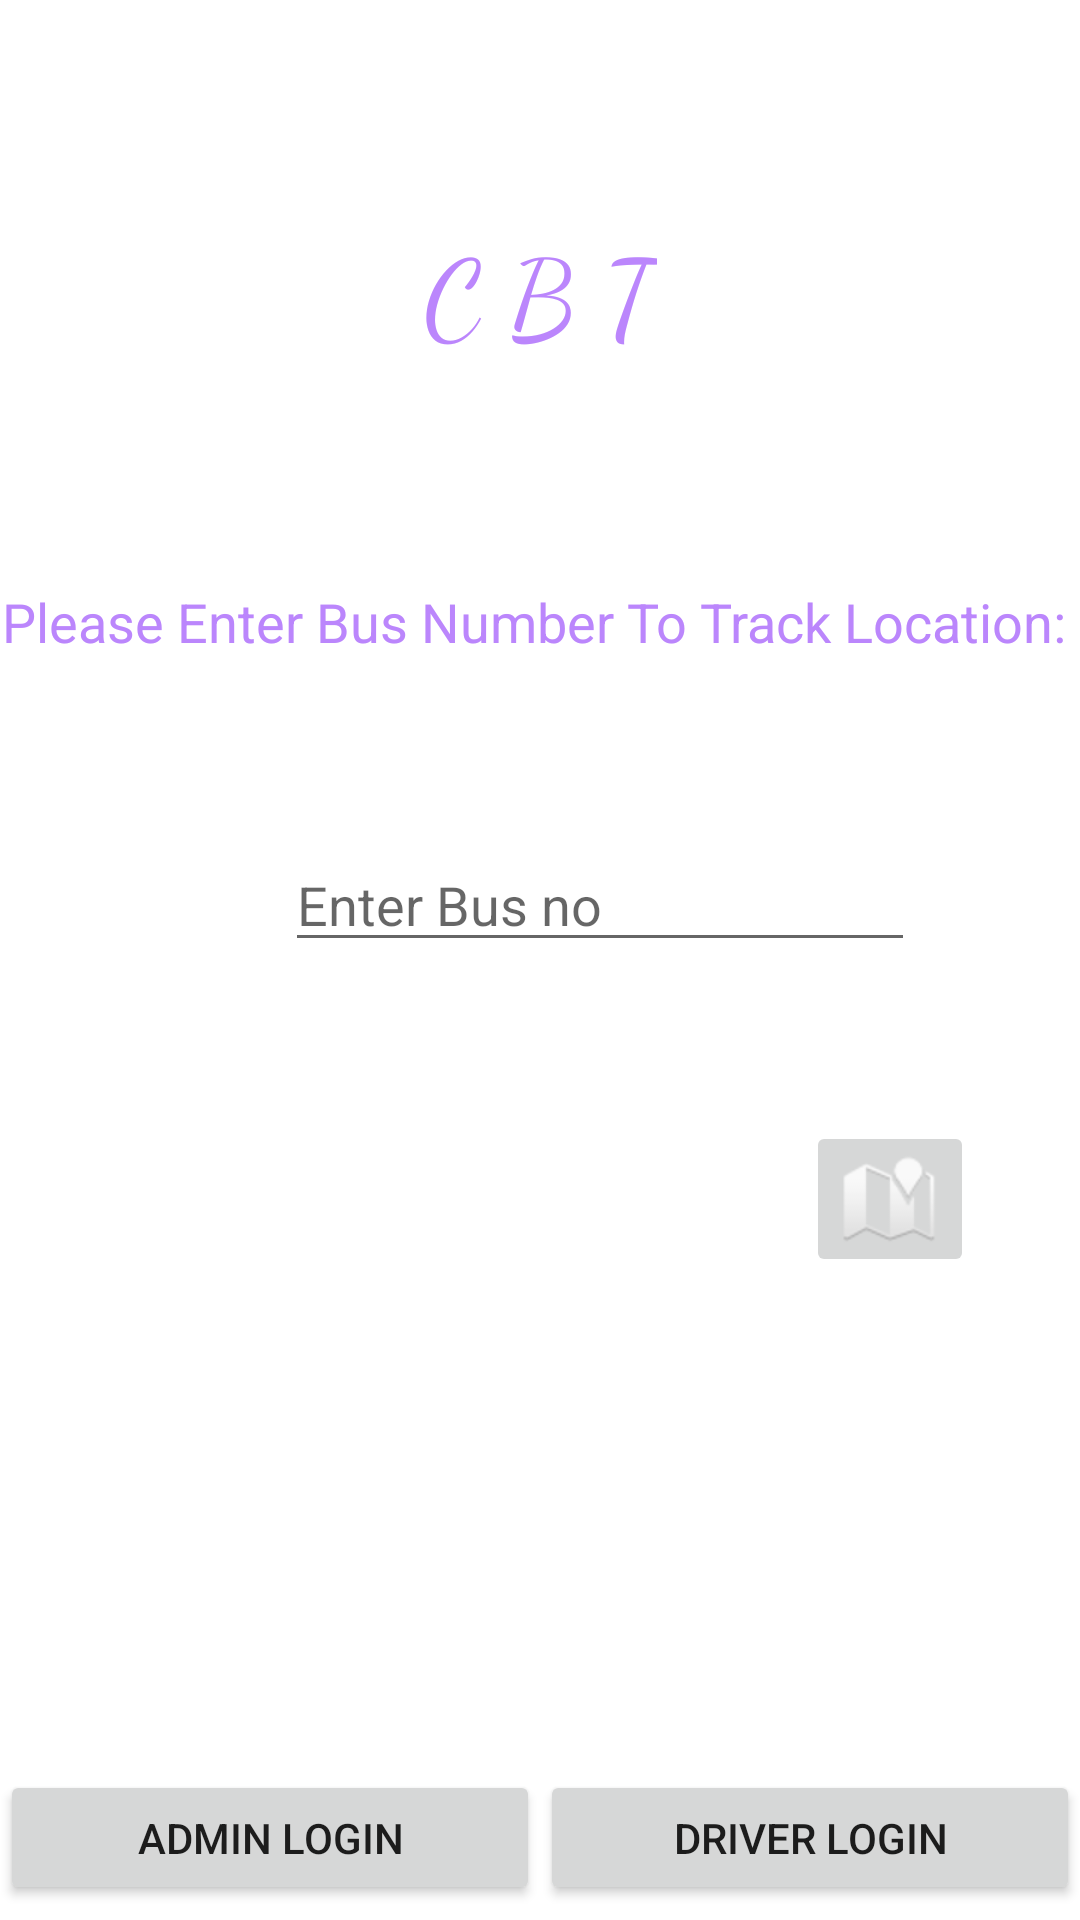

Produce the Android XML layout that renders to this screen, including the resource entries it uses.
<!-- AndroidManifest.xml: application theme Theme.Ceylonbus -->
<!-- res/layout/activity_main.xml -->
<?xml version="1.0" encoding="utf-8"?>
<androidx.constraintlayout.widget.ConstraintLayout xmlns:android="http://schemas.android.com/apk/res/android"
    xmlns:app="http://schemas.android.com/apk/res-auto"
    xmlns:tools="http://schemas.android.com/tools"
    android:layout_width="match_parent"
    android:layout_height="match_parent"
    tools:context=".MainActivity">

    <TextView
        android:id="@+id/textView"
        android:layout_width="wrap_content"
        android:layout_height="wrap_content"
        android:layout_marginStart="177dp"
        android:layout_marginTop="72dp"
        android:layout_marginEnd="177dp"
        android:fontFamily="cursive"
        android:text="@string/c_b_t"
        android:textAlignment="viewStart"
        android:textColor="@color/purple_200"
        android:textSize="36sp"
        app:layout_constraintEnd_toEndOf="parent"
        app:layout_constraintStart_toStartOf="parent"
        app:layout_constraintTop_toTopOf="parent" />

    <TextView
        android:id="@+id/reg"
        android:layout_width="wrap_content"
        android:layout_height="wrap_content"
        android:layout_marginStart="175dp"
        android:layout_marginTop="73dp"
        android:layout_marginEnd="179dp"
        android:text="@string/please_enter_reg_no_to_track"
        android:textColor="@color/purple_200"
        android:textSize="18sp"
        app:layout_constraintEnd_toEndOf="parent"
        app:layout_constraintStart_toStartOf="parent"
        app:layout_constraintTop_toBottomOf="@+id/textView" />

    <EditText
        android:id="@+id/regno"
        android:layout_width="wrap_content"
        android:layout_height="wrap_content"
        android:layout_marginStart="95dp"
        android:layout_marginTop="60dp"
        android:layout_marginEnd="107dp"
        android:ems="10"
        android:inputType="textPersonName"
        android:hint="Enter Bus no"
        android:textColor="@color/design_default_color_primary"
        app:layout_constraintEnd_toEndOf="parent"
        app:layout_constraintHorizontal_bias="0.0"
        app:layout_constraintStart_toStartOf="parent"
        app:layout_constraintTop_toBottomOf="@+id/reg" />

    <ImageButton
        android:id="@+id/imageButton"
        android:layout_width="wrap_content"
        android:layout_height="wrap_content"
        android:layout_marginStart="294dp"
        android:layout_marginTop="53dp"
        android:layout_marginEnd="61dp"
        android:onClick="goBusTracker"
        android:text="Track"
        app:layout_constraintEnd_toEndOf="parent"
        app:layout_constraintStart_toStartOf="parent"
        app:layout_constraintTop_toBottomOf="@+id/regno"
        app:srcCompat="@android:drawable/ic_dialog_map"
        android:contentDescription="TODO" />

    <Button
        android:id="@+id/admin"
        android:layout_width="180dp"
        android:layout_height="45dp"
        android:layout_marginStart="5dp"
        android:layout_marginBottom="5dp"
        android:text="@string/admin_login"
        android:onClick="goAdminLogin"
        app:layout_constraintBottom_toBottomOf="parent"
        app:layout_constraintEnd_toStartOf="@+id/driver"
        app:layout_constraintStart_toStartOf="parent" />

    <Button
        android:id="@+id/driver"
        android:layout_width="180dp"
        android:layout_height="45dp"
        android:layout_marginEnd="5dp"
        android:layout_marginBottom="5dp"
        android:text="@string/driver_login"
        android:onClick="goDriverLogin"
        app:layout_constraintBottom_toBottomOf="parent"
        app:layout_constraintEnd_toEndOf="parent"
        app:layout_constraintStart_toEndOf="@+id/admin" />

</androidx.constraintlayout.widget.ConstraintLayout>
<!-- resources referenced by this layout -->
<resources>
  <string name="admin_login">Admin Login</string>
  <string name="c_b_t">C B T</string>
  <string name="driver_login">Driver Login</string>
  <string name="please_enter_reg_no_to_track">Please Enter Bus Number To Track Location:</string>
  <style name="Theme.Ceylonbus" parent="Theme.MaterialComponents.DayNight.DarkActionBar">
          
          <item name="colorPrimary">@color/purple_200</item>
          <item name="colorPrimaryVariant">@color/purple_700</item>
          <item name="colorOnPrimary">@color/black</item>
          
          <item name="colorSecondary">@color/teal_200</item>
          <item name="colorSecondaryVariant">@color/teal_200</item>
          <item name="colorOnSecondary">@color/black</item>
          
          <item name="android:statusBarColor" tools:targetApi="l">?attr/colorPrimaryVariant</item>
          
          <item name="android:windowNoTitle">true</item>
      </style>
  <!-- not gathered from this repository: default colours our renderer supplied (Android Studio template values) -->
  <color name="purple_200">#FFBB86FC</color>
  <color name="purple_700">#FF3700B3</color>
  <color name="teal_200">#FF03DAC5</color>
  <color name="black">#FF000000</color>
</resources>
